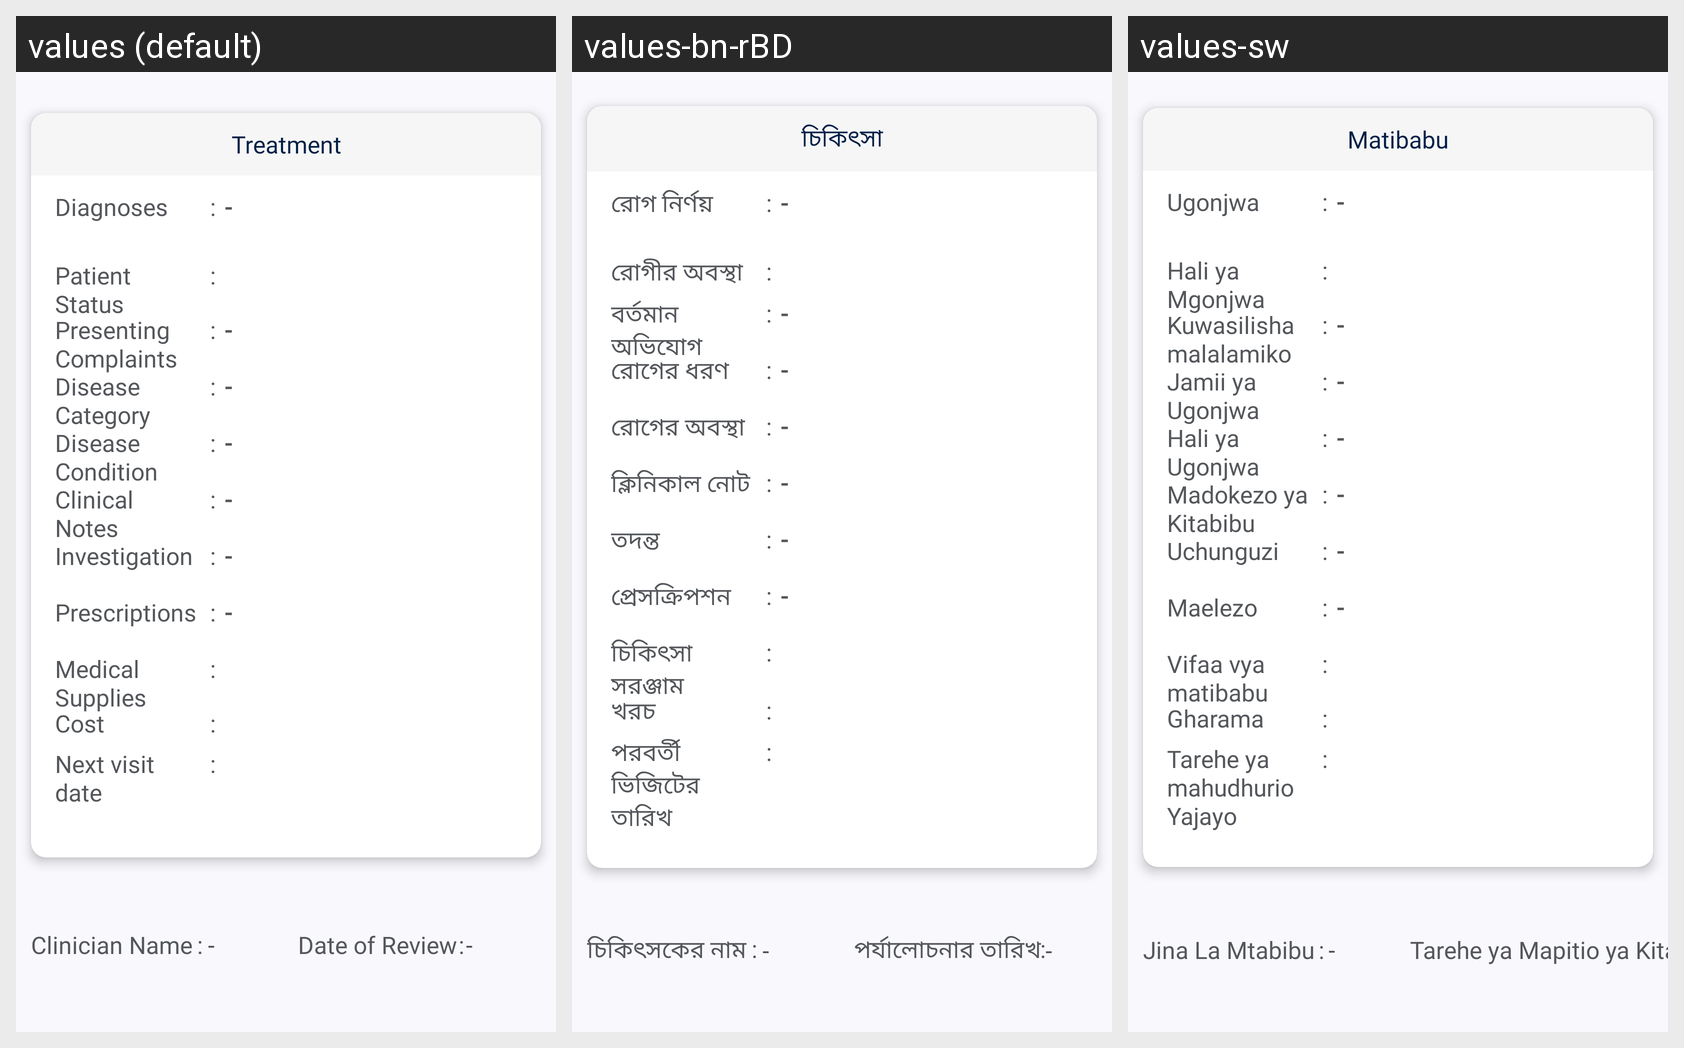

This grid shows one Android layout under several languages. Give, for every string resource on the screen, its name, the default text and each shown locale's text.
Android screen res/layout/fragment_medical_review_treatment_plan_summary.xml rendered under 3 locales, left to right: values (default), values-bn-rBD, values-sw. Device: Nexus 5 (rendered at 1080×1920; each locale shown at half size, 540×960, under a caption strip naming it); theme Theme.Spice_sl_mobile.
Strings drawn on this screen, with the default value and each locale's value (text and hints the layout hard-codes, and strings that could not be matched under every locale, appear in the picture but are not listed):

treatment
  values: Treatment
  values-bn-rBD: চিকিৎসা
  values-sw: Matibabu

diagnosis
  values: Diagnoses
  values-bn-rBD: রোগ নির্ণয়
  values-sw: Ugonjwa

separator_colon
  values: :
  values-bn-rBD: :
  values-sw: :  [not translated; the default value is used]

seperator_hyphen
  values: -
  values-bn-rBD: -
  values-sw: -  [not translated; the default value is used]

patient_status
  values: Patient Status
  values-bn-rBD: রোগীর অবস্থা
  values-sw: Hali ya Mgonjwa

presenting_complaints
  values: Presenting Complaints
  values-bn-rBD: বর্তমান অভিযোগ
  values-sw: Kuwasilisha malalamiko

disease_category
  values: Disease Category
  values-bn-rBD: রোগের ধরণ
  values-sw: Jamii ya Ugonjwa

disease_condition
  values: Disease Condition
  values-bn-rBD: রোগের অবস্থা
  values-sw: Hali ya Ugonjwa

clinical_notes
  values: Clinical Notes
  values-bn-rBD: ক্লিনিকাল নোট
  values-sw: Madokezo ya Kitabibu

investigation
  values: Investigation
  values-bn-rBD: তদন্ত
  values-sw: Uchunguzi

prescriptions
  values: Prescriptions
  values-bn-rBD: প্রেসক্রিপশন
  values-sw: Maelezo

medical_supplies
  values: Medical Supplies
  values-bn-rBD: চিকিৎসা সরঞ্জাম
  values-sw: Vifaa vya matibabu

cost
  values: Cost
  values-bn-rBD: খরচ
  values-sw: Gharama

next_visit_date
  values: Next visit date
  values-bn-rBD: পরবর্তী ভিজিটের তারিখ
  values-sw: Tarehe ya mahudhurio Yajayo

clinician_name
  values: Clinician Name
  values-bn-rBD: চিকিৎসকের নাম
  values-sw: Jina La Mtabibu

date_of_review
  values: Date of Review
  values-bn-rBD: পর্যালোচনার তারিখ
  values-sw: Tarehe ya Mapitio ya Kitabibu
